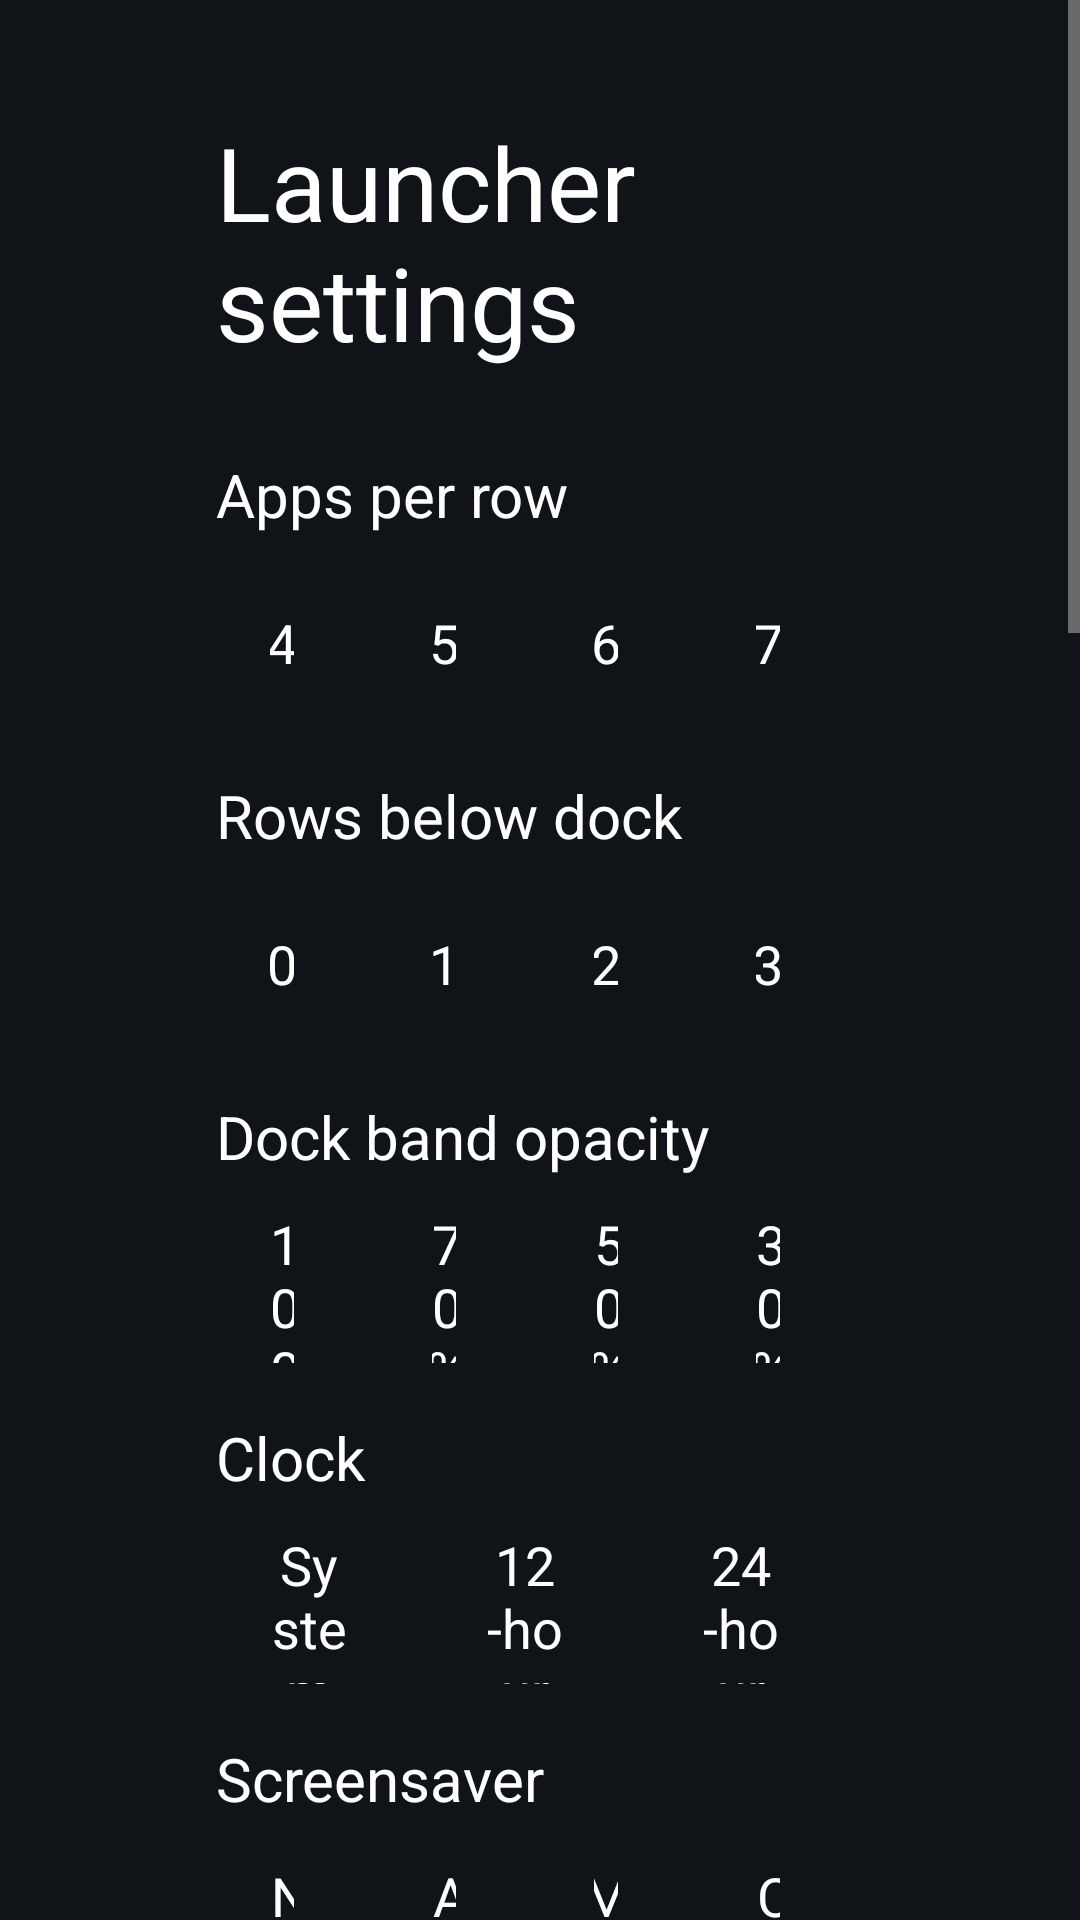

Reconstruct the res/layout file that produces this screen, plus the resources it refers to.
<!-- AndroidManifest.xml: application theme Theme.TvHome -->
<!-- res/layout/activity_launcher_settings.xml -->
<?xml version="1.0" encoding="utf-8"?>
<ScrollView xmlns:android="http://schemas.android.com/apk/res/android"
    android:layout_width="match_parent"
    android:layout_height="match_parent"
    android:background="#FF101419"
    android:fillViewport="true">

    <LinearLayout
        android:layout_width="match_parent"
        android:layout_height="wrap_content"
        android:orientation="vertical"
        android:paddingStart="72dp"
        android:paddingEnd="72dp"
        android:paddingTop="38dp"
        android:paddingBottom="38dp">

        <TextView
            android:layout_width="match_parent"
            android:layout_height="wrap_content"
            android:text="@string/launcher_settings"
            android:textColor="#FFFFFFFF"
            android:textSize="34sp" />

        <TextView
            android:id="@+id/reorderChoice"
            style="@style/SettingsRow"
            android:layout_marginTop="28dp"
            android:text="@string/reorder"
            android:visibility="gone" />

        <TextView
            android:layout_width="match_parent"
            android:layout_height="wrap_content"
            android:layout_marginTop="28dp"
            android:text="@string/columns_label"
            android:textColor="#FFFFFFFF"
            android:textSize="20sp" />

        <LinearLayout
            android:layout_width="match_parent"
            android:layout_height="wrap_content"
            android:layout_marginTop="10dp"
            android:orientation="horizontal">

            <TextView android:id="@+id/columns4" style="@style/SettingsColumnChoice" android:text="4" />
            <TextView android:id="@+id/columns5" style="@style/SettingsColumnChoice" android:text="5" />
            <TextView android:id="@+id/columns6" style="@style/SettingsColumnChoice" android:text="6" />
            <TextView android:id="@+id/columns7" style="@style/SettingsColumnChoice" android:text="7" />
        </LinearLayout>

        <TextView
            android:layout_width="match_parent"
            android:layout_height="wrap_content"
            android:layout_marginTop="18dp"
            android:text="@string/rows_below_dock_label"
            android:textColor="#FFFFFFFF"
            android:textSize="20sp" />

        <LinearLayout
            android:layout_width="match_parent"
            android:layout_height="wrap_content"
            android:layout_marginTop="10dp"
            android:orientation="horizontal">

            <TextView android:id="@+id/rows0" style="@style/SettingsColumnChoice" android:text="0" />
            <TextView android:id="@+id/rows1" style="@style/SettingsColumnChoice" android:text="1" />
            <TextView android:id="@+id/rows2" style="@style/SettingsColumnChoice" android:text="2" />
            <TextView android:id="@+id/rows3" style="@style/SettingsColumnChoice" android:text="3" />
        </LinearLayout>

        <TextView
            android:layout_width="match_parent"
            android:layout_height="wrap_content"
            android:layout_marginTop="18dp"
            android:text="@string/dock_opacity_label"
            android:textColor="#FFFFFFFF"
            android:textSize="20sp" />

        <LinearLayout
            android:layout_width="match_parent"
            android:layout_height="wrap_content"
            android:layout_marginTop="10dp"
            android:orientation="horizontal">

            <TextView android:id="@+id/dock100" style="@style/SettingsColumnChoice" android:text="100%" />
            <TextView android:id="@+id/dock70" style="@style/SettingsColumnChoice" android:text="70%" />
            <TextView android:id="@+id/dock50" style="@style/SettingsColumnChoice" android:text="50%" />
            <TextView android:id="@+id/dock30" style="@style/SettingsColumnChoice" android:text="30%" />
        </LinearLayout>

        <TextView
            android:layout_width="match_parent"
            android:layout_height="wrap_content"
            android:layout_marginTop="18dp"
            android:text="@string/dream_name"
            android:textColor="#FFFFFFFF"
            android:textSize="20sp" />

        <LinearLayout
            android:layout_width="match_parent"
            android:layout_height="wrap_content"
            android:layout_marginTop="10dp"
            android:orientation="horizontal">

            <TextView android:id="@+id/clockSystem" style="@style/SettingsColumnChoice" android:text="@string/clock_format_system" />
            <TextView android:id="@+id/clock12" style="@style/SettingsColumnChoice" android:text="@string/clock_format_12" />
            <TextView android:id="@+id/clock24" style="@style/SettingsColumnChoice" android:text="@string/clock_format_24" />
        </LinearLayout>

        <TextView
            android:layout_width="match_parent"
            android:layout_height="wrap_content"
            android:layout_marginTop="18dp"
            android:text="@string/screensaver_mode_label"
            android:textColor="#FFFFFFFF"
            android:textSize="20sp" />

        <LinearLayout
            android:layout_width="match_parent"
            android:layout_height="wrap_content"
            android:layout_marginTop="10dp"
            android:orientation="horizontal">

            <TextView android:id="@+id/screensaverNature" style="@style/SettingsColumnChoice" android:text="@string/screensaver_nature" />
            <TextView android:id="@+id/screensaverArt" style="@style/SettingsColumnChoice" android:text="@string/screensaver_art" />
            <TextView android:id="@+id/screensaverMix" style="@style/SettingsColumnChoice" android:text="@string/screensaver_mix" />
            <TextView android:id="@+id/screensaverClock" style="@style/SettingsColumnChoice" android:text="@string/screensaver_clock" />
        </LinearLayout>

        <TextView
            android:layout_width="match_parent"
            android:layout_height="wrap_content"
            android:layout_marginTop="18dp"
            android:text="@string/screensaver_timeout_label"
            android:textColor="#FFFFFFFF"
            android:textSize="20sp" />

        <LinearLayout
            android:layout_width="match_parent"
            android:layout_height="wrap_content"
            android:layout_marginTop="10dp"
            android:orientation="horizontal">

            <TextView android:id="@+id/screensaverStartNow" style="@style/SettingsColumnChoice" android:text="@string/screensaver_start_now" />
            <TextView android:id="@+id/screensaverTimeout30s" style="@style/SettingsColumnChoice" android:text="@string/screensaver_timeout_30s" />
            <TextView android:id="@+id/screensaverTimeout1m" style="@style/SettingsColumnChoice" android:text="@string/screensaver_timeout_1m" />
            <TextView android:id="@+id/screensaverTimeout5m" style="@style/SettingsColumnChoice" android:text="@string/screensaver_timeout_5m" />
        </LinearLayout>

        <TextView
            android:layout_width="match_parent"
            android:layout_height="wrap_content"
            android:layout_marginTop="28dp"
            android:text="@string/quotes_section_label"
            android:textColor="#FFFFFFFF"
            android:textSize="24sp" />

        <TextView
            android:id="@+id/quotesToggleChoice"
            style="@style/SettingsRow"
            android:layout_marginTop="14dp" />

        <TextView
            android:layout_width="match_parent"
            android:layout_height="wrap_content"
            android:layout_marginTop="18dp"
            android:text="@string/quotes_filter_label"
            android:textColor="#FFFFFFFF"
            android:textSize="20sp" />

        <LinearLayout
            android:layout_width="match_parent"
            android:layout_height="wrap_content"
            android:layout_marginTop="10dp"
            android:orientation="horizontal">

            <TextView android:id="@+id/quotesTypeAll" style="@style/SettingsColumnChoice" android:text="@string/quotes_filter_all" />
            <TextView android:id="@+id/quotesTypeQuotes" style="@style/SettingsColumnChoice" android:text="@string/quotes_filter_quotes" />
            <TextView android:id="@+id/quotesTypePoems" style="@style/SettingsColumnChoice" android:text="@string/quotes_filter_poems" />
        </LinearLayout>

        <TextView
            android:layout_width="match_parent"
            android:layout_height="wrap_content"
            android:layout_marginTop="18dp"
            android:text="@string/quotes_interval_label"
            android:textColor="#FFFFFFFF"
            android:textSize="20sp" />

        <LinearLayout
            android:layout_width="match_parent"
            android:layout_height="wrap_content"
            android:layout_marginTop="10dp"
            android:orientation="horizontal">

            <TextView android:id="@+id/quotesSpeedFast" style="@style/SettingsColumnChoice" android:text="@string/quotes_speed_fast" />
            <TextView android:id="@+id/quotesSpeedNormal" style="@style/SettingsColumnChoice" android:text="@string/quotes_speed_normal" />
            <TextView android:id="@+id/quotesSpeedSlow" style="@style/SettingsColumnChoice" android:text="@string/quotes_speed_slow" />
        </LinearLayout>

        <TextView
            android:id="@+id/quotesAuthorsChoice"
            style="@style/SettingsRow"
            android:layout_marginTop="18dp"
            android:text="@string/quotes_authors_row" />

        <TextView
            android:id="@+id/wallpaperChoice"
            style="@style/SettingsRow"
            android:layout_marginTop="28dp" />

        <TextView
            android:id="@+id/animationsChoice"
            style="@style/SettingsRow"
            android:layout_marginTop="28dp" />

        <TextView
            android:id="@+id/advancedChoice"
            style="@style/SettingsRow"
            android:layout_marginTop="10dp" />

        <TextView
            android:layout_width="match_parent"
            android:layout_height="wrap_content"
            android:layout_marginTop="8dp"
            android:text="@string/advanced_effects_warning"
            android:textColor="#FFACB8C1"
            android:textSize="14sp" />

        <TextView
            android:id="@+id/openOnStartChoice"
            style="@style/SettingsRow"
            android:layout_marginTop="28dp"
            android:visibility="gone" />

        <TextView
            android:id="@+id/followThemeChoice"
            style="@style/SettingsRow"
            android:layout_marginTop="18dp"
            android:text="@string/follow_theme" />

        <TextView
            android:layout_width="match_parent"
            android:layout_height="wrap_content"
            android:layout_marginTop="7dp"
            android:text="@string/follow_theme_hint"
            android:textColor="#FFACB8C1"
            android:textSize="14sp" />

        <TextView
            android:id="@+id/defaultHomeChoice"
            style="@style/SettingsRow"
            android:layout_marginTop="28dp"
            android:text="@string/home_settings" />

        <TextView
            android:layout_width="match_parent"
            android:layout_height="wrap_content"
            android:layout_marginTop="7dp"
            android:text="@string/home_settings_help"
            android:textColor="#FFACB8C1"
            android:textSize="14sp" />

        <TextView
            android:id="@+id/tvSettingsChoice"
            style="@style/SettingsRow"
            android:layout_marginTop="18dp"
            android:text="@string/tv_settings" />
    </LinearLayout>
</ScrollView>
<!-- resources referenced by this layout -->
<resources>
  <string name="advanced_effects_warning">Adds a lifted tile, icon zoom and smooth colour transitions. May increase memory use; the actual difference depends on your TV.</string>
  <string name="clock_format_12">12-hour</string>
  <string name="clock_format_24">24-hour</string>
  <string name="clock_format_system">System</string>
  <string name="columns_label">Apps per row</string>
  <string name="dock_opacity_label">Dock band opacity</string>
  <string name="dream_name">Clock</string>
  <string name="follow_theme">Follow theme (reset on-TV choices)</string>
  <string name="follow_theme_hint">Uses the current theme or built-in layout and motion settings. Pushing or resetting a theme also clears your on-TV choices.</string>
  <string name="home_settings">Choose default home</string>
  <string name="home_settings_help">Select your original home to stop using CleanYourTV as Home, or CleanYourTV to switch back. The original launcher must be enabled and your TV must provide a home picker; use the restore script first if it was disabled.</string>
  <string name="launcher_settings">Launcher settings</string>
  <string name="quotes_authors_row">Filter authors and sources…</string>
  <string name="quotes_filter_all">All</string>
  <string name="quotes_filter_label">Quote content</string>
  <string name="quotes_filter_poems">Poetry</string>
  <string name="quotes_filter_quotes">Quotes</string>
  <string name="quotes_interval_label">Quote rotation speed</string>
  <string name="quotes_section_label">Quotes and poetry</string>
  <string name="quotes_speed_fast">Fast</string>
  <string name="quotes_speed_normal">Normal</string>
  <string name="quotes_speed_slow">Slow</string>
  <string name="reorder">Reorder apps</string>
  <string name="rows_below_dock_label">Rows below dock</string>
  <string name="screensaver_art">Art</string>
  <string name="screensaver_clock">Clock</string>
  <string name="screensaver_mix">Mix</string>
  <string name="screensaver_mode_label">Screensaver</string>
  <string name="screensaver_nature">Nature</string>
  <string name="screensaver_start_now">Start now</string>
  <string name="screensaver_timeout_1m">1m</string>
  <string name="screensaver_timeout_30s">30s</string>
  <string name="screensaver_timeout_5m">5m</string>
  <string name="screensaver_timeout_label">Start screensaver</string>
  <string name="tv_settings">TV system settings</string>
  <style name="SettingsColumnChoice" parent="SettingsRow">
          <item name="android:layout_width">0dp</item>
          <item name="android:layout_weight">1</item>
          <item name="android:layout_marginEnd">10dp</item>
          <item name="android:gravity">center</item>
      </style>
  <style name="SettingsRow">
          <item name="android:layout_width">match_parent</item>
          <item name="android:layout_height">52dp</item>
          <item name="android:gravity">center_vertical</item>
          <item name="android:paddingStart">18dp</item>
          <item name="android:paddingEnd">18dp</item>
          <item name="android:background">@drawable/settings_choice_bg</item>
          <item name="android:textColor">#FFFFFFFF</item>
          <item name="android:textSize">18sp</item>
          <item name="android:focusable">true</item>
          <item name="android:clickable">true</item>
      </style>
  <style name="Theme.TvHome" parent="android:Theme.Material.NoActionBar.Fullscreen">
          <item name="android:windowBackground">@android:color/black</item>
          <item name="android:colorBackground">@android:color/black</item>
          <item name="android:windowAnimationStyle">@null</item>
      </style>
</resources>
